Dataset: trash_cls_dataset (GitHub, leexymon/YOLO-GARBAGE). Classes: cardboard, glass, metal, paper, plastic, trash.

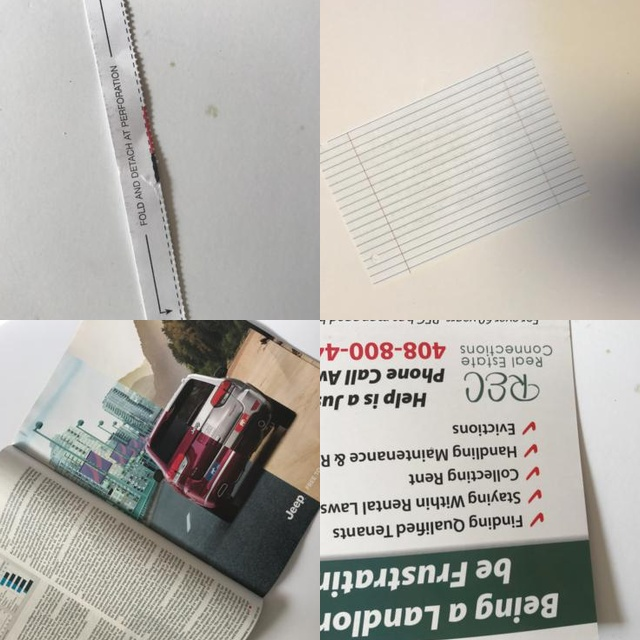
Label: paper

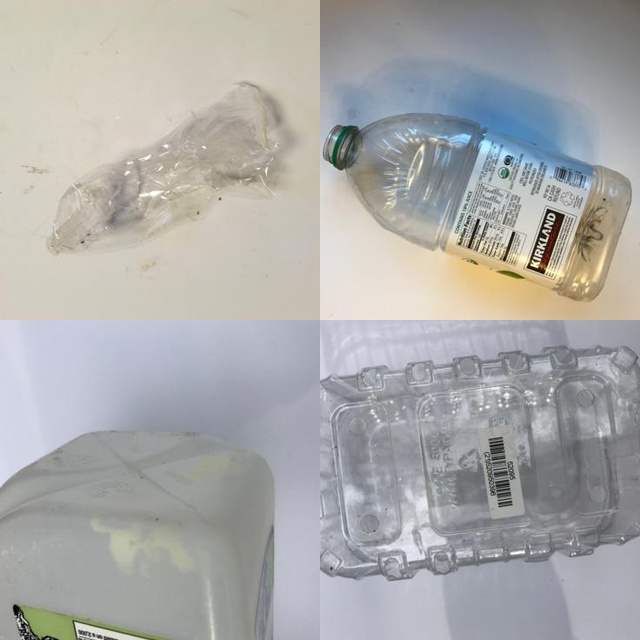
Label: plastic

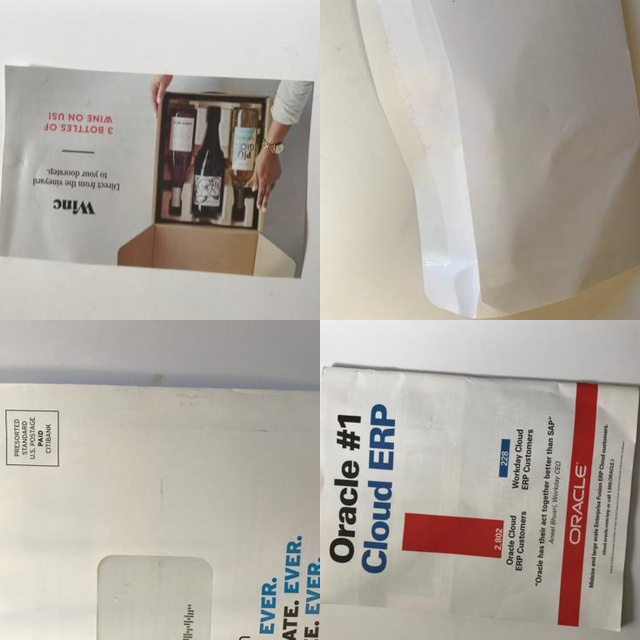
Label: paper

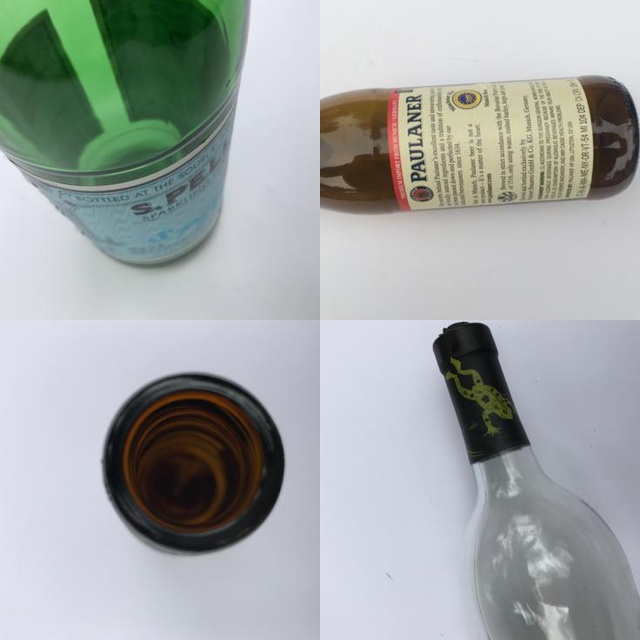
Label: glass

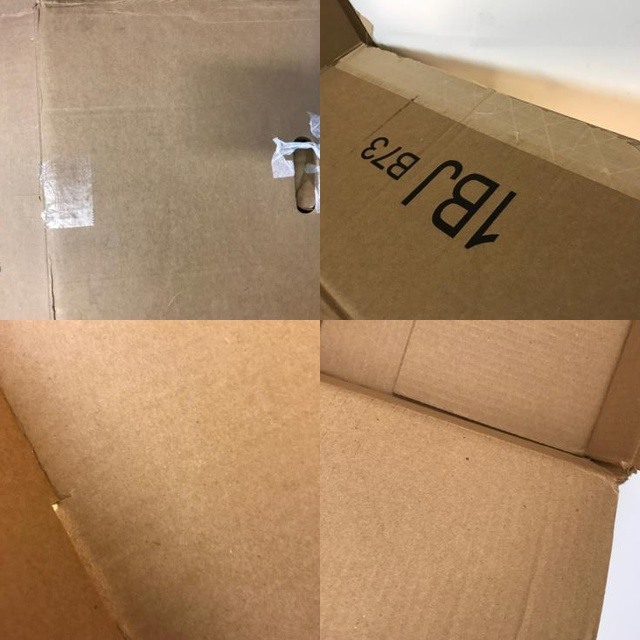
Label: cardboard

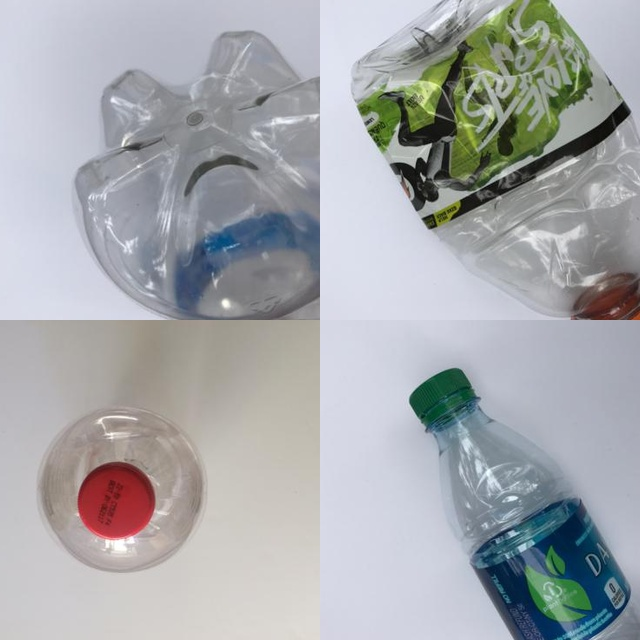
Label: plastic
